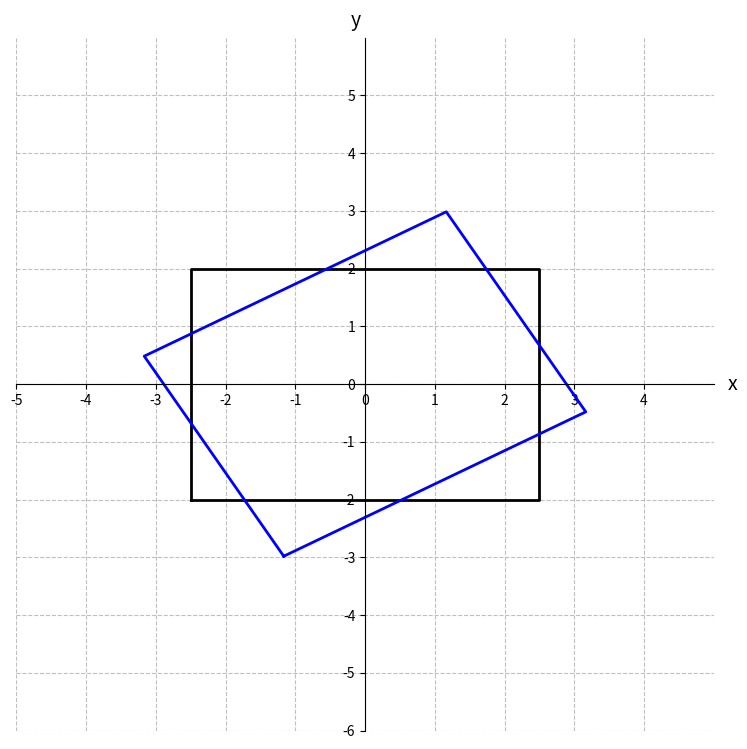

This chart was generated by the following Python code:
import numpy as np
import matplotlib.pyplot as plt
import math
# 顯示視窗的大小定義
plt.figure(figsize=(9,9))

# 畫坐標軸
ax=plt.gca() #get current axes取得目前的軸物件
ax.spines['left'].set_position('zero')#設定左邊邊框到x=0
ax.spines['bottom'].set_position('zero')#設定左邊邊框到y=0
ax.spines['right'].set_color('none')#隱藏右邊框
ax.spines['top'].set_color('none')#隱藏上邊框

# 畫輔助格線
plt.grid(True,linestyle='--',alpha=0.8)

# 重新定義座標的範圍 lim->limit
plt.xlim(-5,5)
plt.ylim(-6,6)

# 加上x,y座標的文字
plt.text(5.2,-0.1,'x',fontsize=14)
plt.text(-0.2,6.2,'y',fontsize=14)


# 畫小刻度 tick
plt.xticks(range(-5,5,1))
plt.yticks(range(-6,6,1))


# 因為等一下要讓點座標旋轉,所以要用np.array來儲存點座標,方便與旋轉矩陣一同操作
rect_points= np.array([
    [-2.5,-2],
    [2.5,-2],
    [2.5,2],
    [-2.5,2],
    [-2.5,-2]
])

plt.plot(rect_points[:,0],rect_points[:,1],'k-',linewidth=2)

# 逆時針旋轉矩陣,留意sin負號位置,這個矩陣是圖旋轉,座標固定,"4x4階齊次轉換矩陣"
angle_rad=30*math.pi/180
cos=np.cos(angle_rad)
sin=np.sin(angle_rad)
rotation_matrix=np.array([
    [cos, -sin, 0, 0],
    [sin,  cos, 0, 0],
    [0,      0, 1, 0],
    [0,      0, 0, 1]
])

homo_rect_points=np.ones((len(rect_points),4))
print(homo_rect_points)
homo_rect_points[:,0:2]=rect_points
print(homo_rect_points)
homo_rect_points[:,2]=0 #Z座標設為0 因為是平面
print(homo_rect_points)

homo_rotate_points= np.dot(homo_rect_points,rotation_matrix.T)
plt.plot(homo_rotate_points[:,0],homo_rotate_points[:,1],'b-',linewidth=2)
# 顯示視窗
plt.show()
